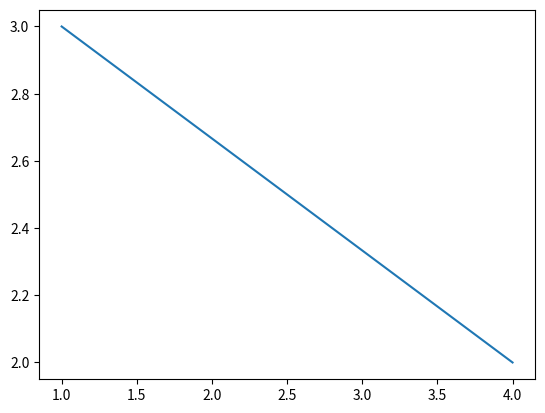

Write Python code to recreate this figure.
import matplotlib.pyplot as plt

a, b = [], []
a.append(1)
a.append(4)
b.append(3)
b.append(2)


plt.rcParams['animation.html'] = 'jshtml'
fig = plt.figure()
ax = fig.add_subplot(111)
ax.plot(a, b)
plt.show()
